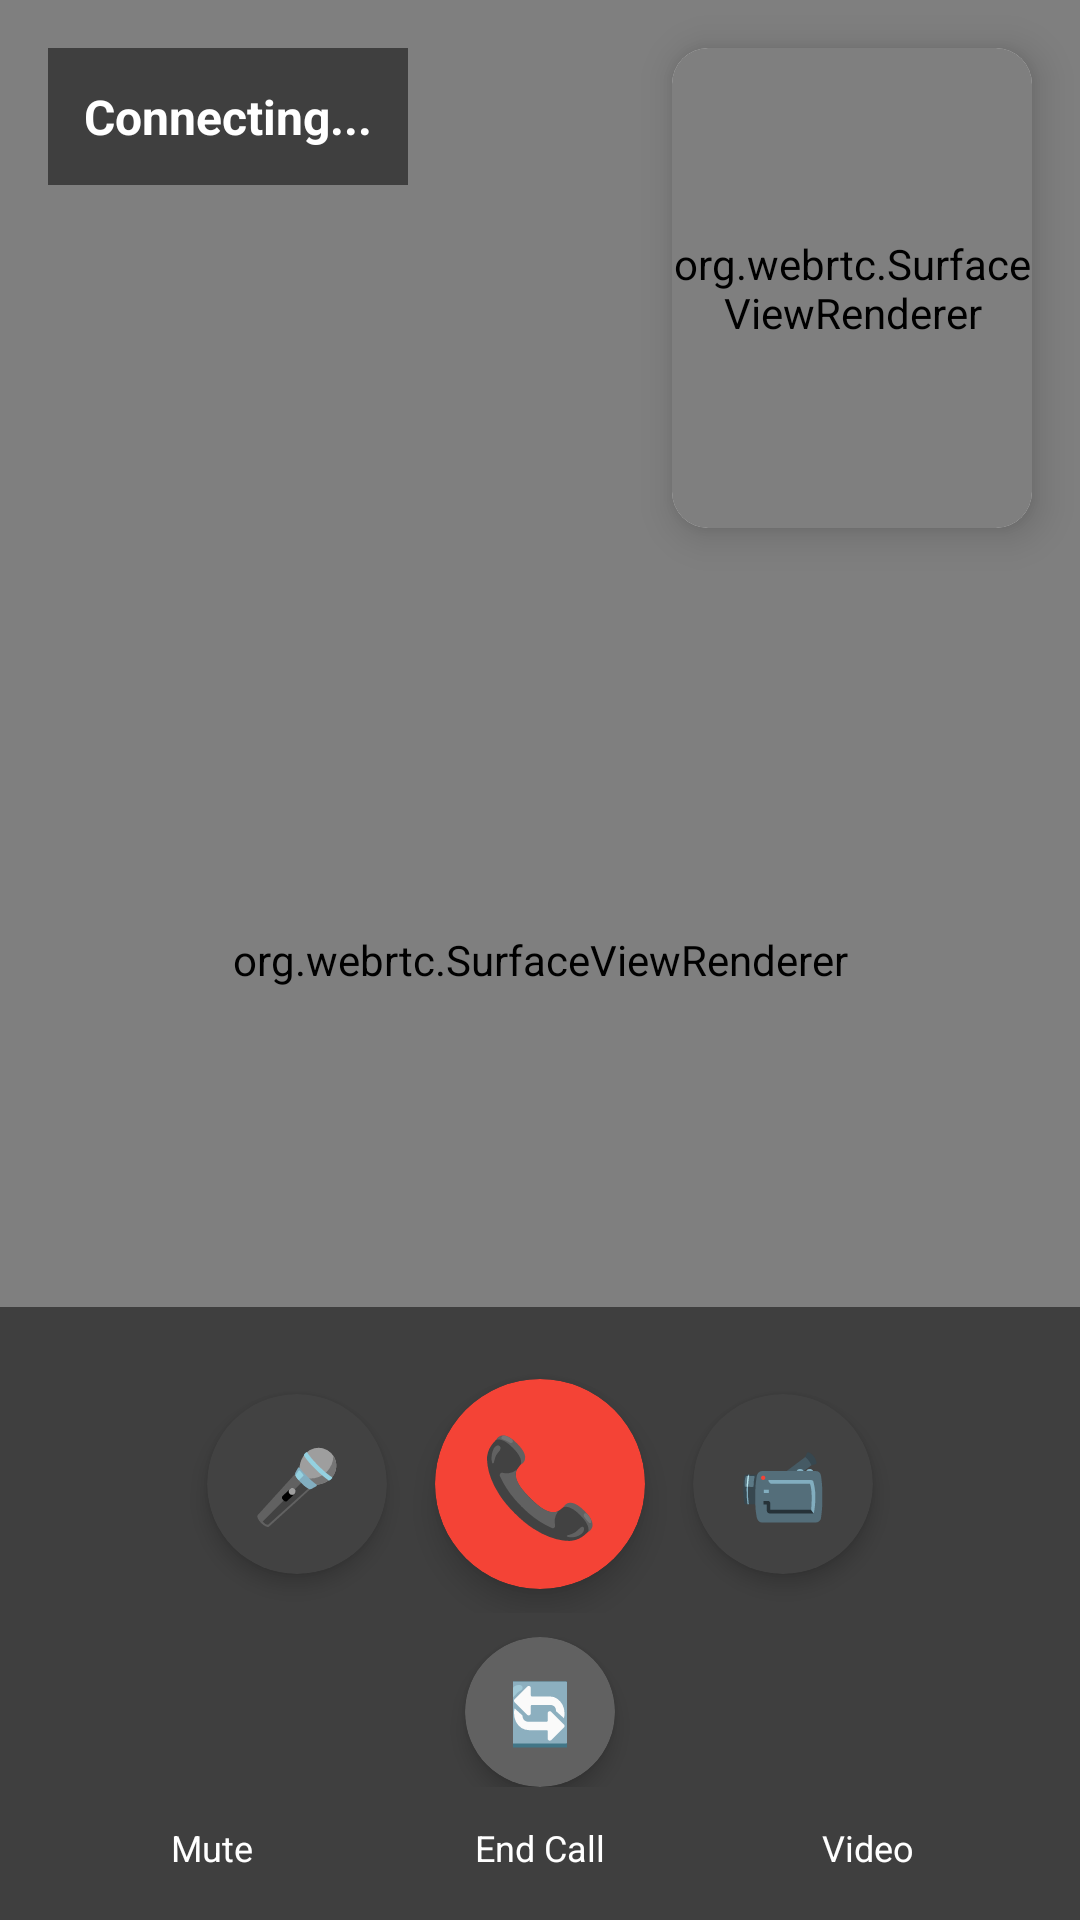

Android layout source for this screen:
<!-- AndroidManifest.xml: application theme Theme.Healio -->
<!-- res/layout/activity_video_call.xml -->
<?xml version="1.0" encoding="utf-8"?>
<androidx.constraintlayout.widget.ConstraintLayout
    xmlns:android="http://schemas.android.com/apk/res/android"
    xmlns:app="http://schemas.android.com/apk/res-auto"
    xmlns:tools="http://schemas.android.com/tools"
    android:layout_width="match_parent"
    android:layout_height="match_parent"
    android:background="@android:color/black"
    tools:context=".VideoCallActivity">

    
    <org.webrtc.SurfaceViewRenderer
        android:id="@+id/remoteVideoView"
        android:layout_width="match_parent"
        android:layout_height="match_parent" />

    
    <com.google.android.material.card.MaterialCardView
        android:id="@+id/cardLocalVideo"
        android:layout_width="120dp"
        android:layout_height="160dp"
        android:layout_margin="16dp"
        app:cardCornerRadius="12dp"
        app:cardElevation="8dp"
        app:layout_constraintTop_toTopOf="parent"
        app:layout_constraintEnd_toEndOf="parent">

        <org.webrtc.SurfaceViewRenderer
            android:id="@+id/localVideoView"
            android:layout_width="match_parent"
            android:layout_height="match_parent" />

    </com.google.android.material.card.MaterialCardView>

    
    <TextView
        android:id="@+id/tvStatus"
        android:layout_width="wrap_content"
        android:layout_height="wrap_content"
        android:text="Connecting..."
        android:textSize="16sp"
        android:textColor="@android:color/white"
        android:background="#80000000"
        android:padding="12dp"
        android:textStyle="bold"
        android:layout_margin="16dp"
        app:layout_constraintTop_toTopOf="parent"
        app:layout_constraintStart_toStartOf="parent" />

    
    <LinearLayout
        android:id="@+id/controlPanel"
        android:layout_width="match_parent"
        android:layout_height="wrap_content"
        android:orientation="vertical"
        android:background="#80000000"
        android:padding="16dp"
        app:layout_constraintBottom_toBottomOf="parent">

        
        <LinearLayout
            android:layout_width="match_parent"
            android:layout_height="wrap_content"
            android:orientation="horizontal"
            android:gravity="center">

            
            <com.google.android.material.card.MaterialCardView
                android:layout_width="60dp"
                android:layout_height="60dp"
                android:layout_margin="8dp"
                app:cardCornerRadius="30dp"
                app:cardElevation="4dp"
                app:cardBackgroundColor="#424242">

                <Button
                    android:id="@+id/btnMuteAudio"
                    android:layout_width="match_parent"
                    android:layout_height="match_parent"
                    android:text="🎤"
                    android:textSize="24sp"
                    android:background="@android:color/transparent" />

            </com.google.android.material.card.MaterialCardView>

            
            <com.google.android.material.card.MaterialCardView
                android:layout_width="70dp"
                android:layout_height="70dp"
                android:layout_margin="8dp"
                app:cardCornerRadius="35dp"
                app:cardElevation="6dp"
                app:cardBackgroundColor="#F44336">

                <Button
                    android:id="@+id/btnEndCall"
                    android:layout_width="match_parent"
                    android:layout_height="match_parent"
                    android:text="📞"
                    android:textSize="32sp"
                    android:background="@android:color/transparent" />

            </com.google.android.material.card.MaterialCardView>

            
            <com.google.android.material.card.MaterialCardView
                android:layout_width="60dp"
                android:layout_height="60dp"
                android:layout_margin="8dp"
                app:cardCornerRadius="30dp"
                app:cardElevation="4dp"
                app:cardBackgroundColor="#424242">

                <Button
                    android:id="@+id/btnMuteVideo"
                    android:layout_width="match_parent"
                    android:layout_height="match_parent"
                    android:text="📹"
                    android:textSize="24sp"
                    android:background="@android:color/transparent" />

            </com.google.android.material.card.MaterialCardView>

        </LinearLayout>

        
        <LinearLayout
            android:layout_width="match_parent"
            android:layout_height="wrap_content"
            android:orientation="horizontal"
            android:gravity="center"
            android:layout_marginTop="8dp">

            <com.google.android.material.card.MaterialCardView
                android:layout_width="50dp"
                android:layout_height="50dp"
                app:cardCornerRadius="25dp"
                app:cardElevation="4dp"
                app:cardBackgroundColor="#616161">

                <Button
                    android:id="@+id/btnSwitchCamera"
                    android:layout_width="match_parent"
                    android:layout_height="match_parent"
                    android:text="🔄"
                    android:textSize="20sp"
                    android:background="@android:color/transparent" />

            </com.google.android.material.card.MaterialCardView>

        </LinearLayout>

        
        <LinearLayout
            android:layout_width="match_parent"
            android:layout_height="wrap_content"
            android:orientation="horizontal"
            android:gravity="center"
            android:layout_marginTop="12dp">

            <TextView
                android:layout_width="0dp"
                android:layout_height="wrap_content"
                android:layout_weight="1"
                android:text="Mute"
                android:textSize="12sp"
                android:textColor="@android:color/white"
                android:gravity="center" />

            <TextView
                android:layout_width="0dp"
                android:layout_height="wrap_content"
                android:layout_weight="1"
                android:text="End Call"
                android:textSize="12sp"
                android:textColor="@android:color/white"
                android:gravity="center" />

            <TextView
                android:layout_width="0dp"
                android:layout_height="wrap_content"
                android:layout_weight="1"
                android:text="Video"
                android:textSize="12sp"
                android:textColor="@android:color/white"
                android:gravity="center" />

        </LinearLayout>

    </LinearLayout>

</androidx.constraintlayout.widget.ConstraintLayout>
<!-- resources referenced by this layout -->
<resources>
  <style name="Theme.Healio" parent="Theme.MaterialComponents.DayNight.DarkActionBar">
          <item name="colorPrimary">@color/purple_500</item>
          <item name="colorPrimaryVariant">@color/purple_700</item>
          <item name="colorOnPrimary">@color/white</item>
          <item name="colorSecondary">@color/teal_200</item>
          <item name="colorSecondaryVariant">@color/teal_700</item>
          <item name="colorOnSecondary">@color/black</item>
          <item name="android:statusBarColor">?attr/colorPrimaryVariant</item>
      </style>
  <color name="purple_500">#FF6200EE</color>
  <color name="purple_700">#FF3700B3</color>
  <color name="white">#FFFFFFFF</color>
  <color name="teal_200">#FF03DAC5</color>
  <color name="teal_700">#FF018786</color>
  <color name="black">#FF000000</color>
</resources>
